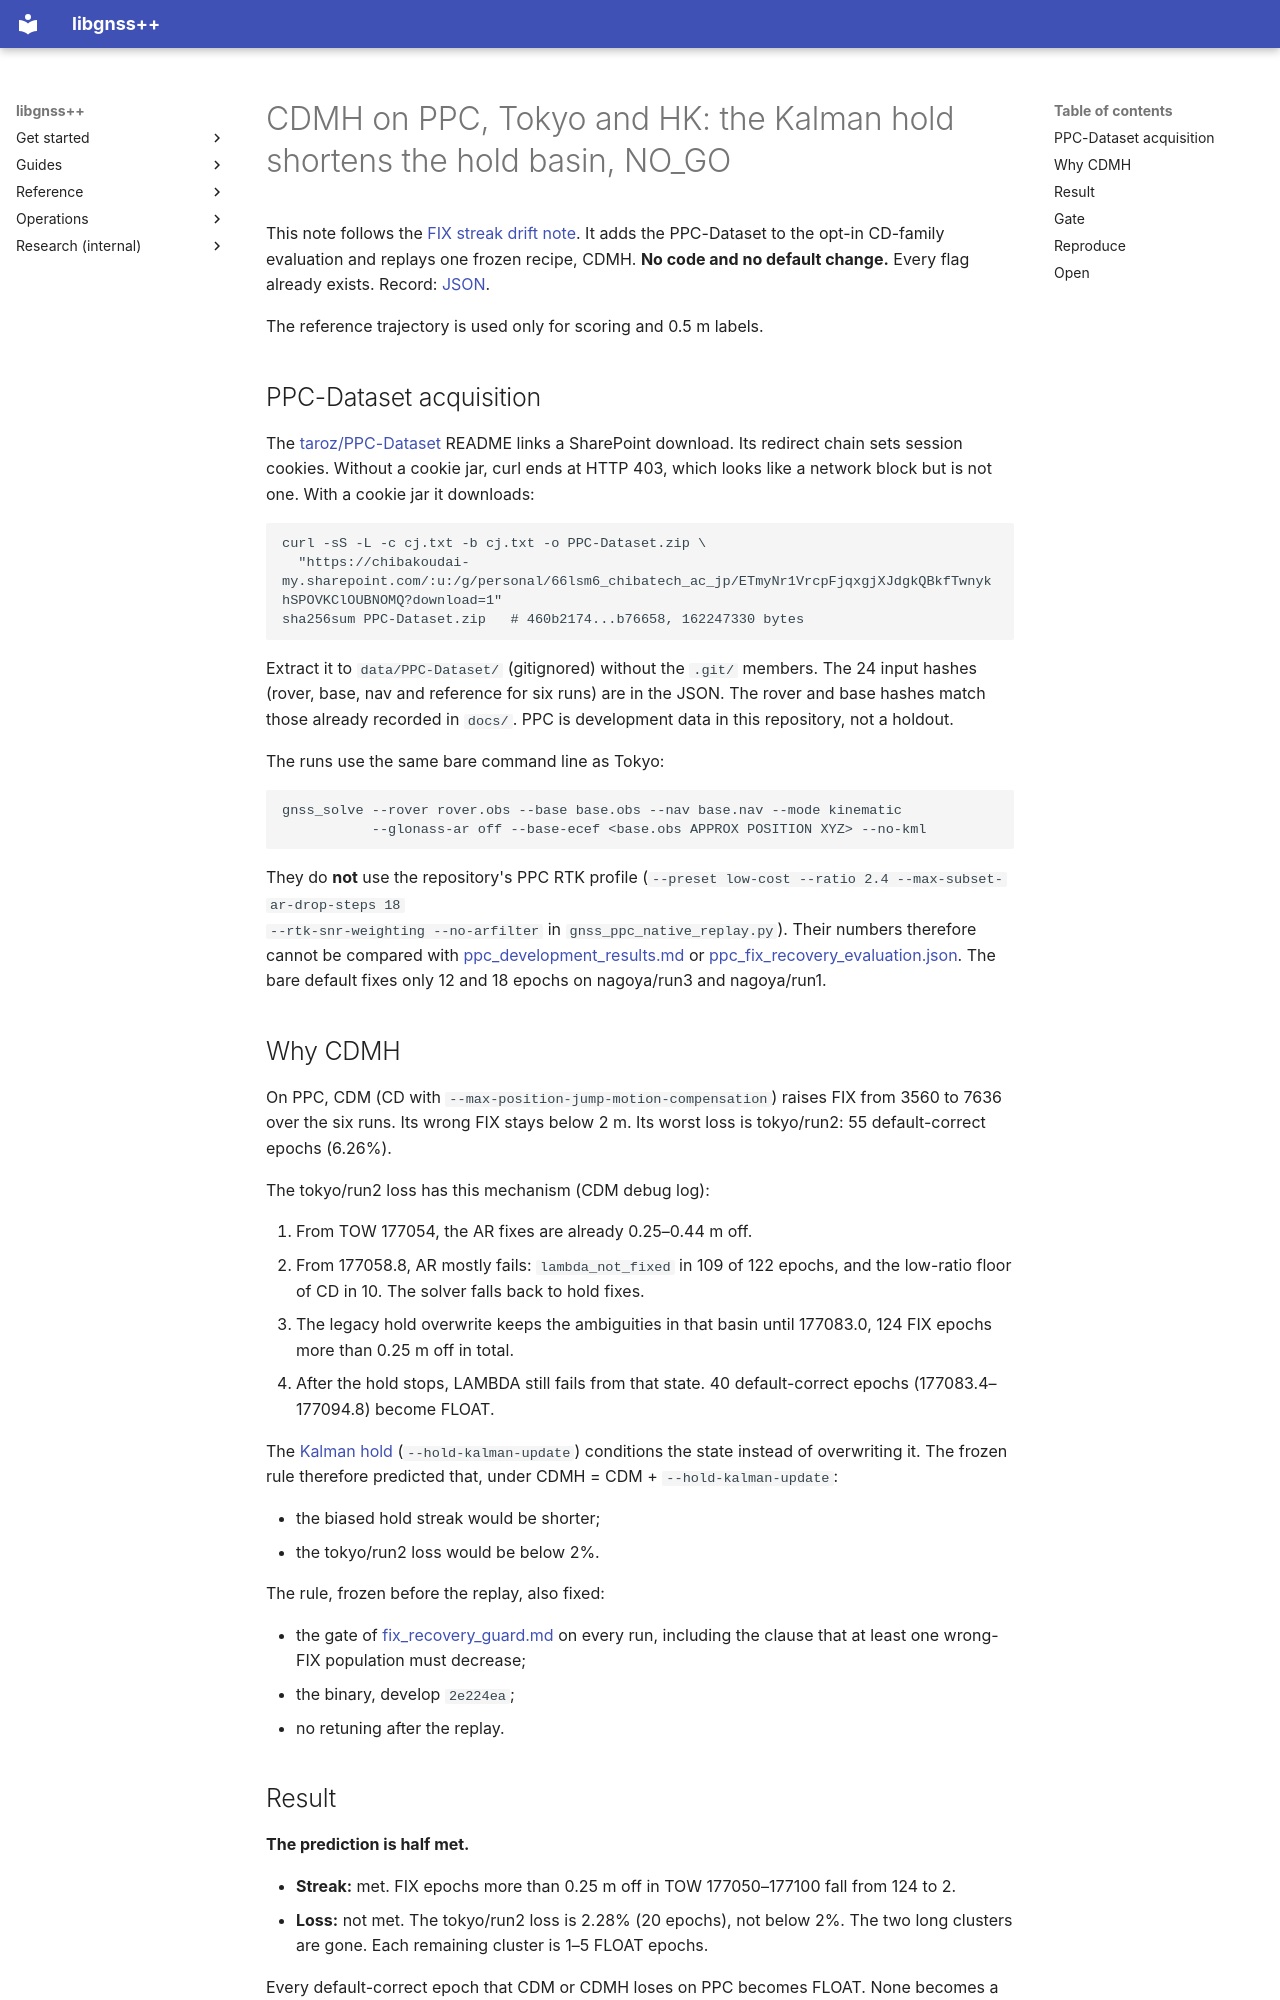

repository: rsasaki0109/gnssplusplus-library · page: rtk_cdmh_ppc_evaluation/index.html · generator: mkdocs

# CDMH on PPC, Tokyo and HK: the Kalman hold shortens the hold basin, NO_GO

This note follows the [FIX streak drift note](rtk_fix_streak_drift.md). It
adds the PPC-Dataset to the opt-in CD-family evaluation and replays one frozen
recipe, CDMH. **No code and no default change.** Every flag already exists.
Record: [JSON](ppc_cdmh_evaluation.json).

The reference trajectory is used only for scoring and 0.5 m labels.

## PPC-Dataset acquisition

The [taroz/PPC-Dataset](https://github.com/taroz/PPC-Dataset) README links a
SharePoint download. Its redirect chain sets session cookies. Without a
cookie jar, curl ends at HTTP 403, which looks like a network block but is
not one. With a cookie jar it downloads:

```sh
curl -sS -L -c cj.txt -b cj.txt -o PPC-Dataset.zip \
  "https://chibakoudai-my.sharepoint.com/:u:/g/personal/66lsm6_chibatech_ac_jp/ETmyNr1VrcpFjqxgjXJdgkQBkfTwnykhSPOVKClOUBNOMQ?download=1"
sha256sum PPC-Dataset.zip   # 460b2174...b76658, 162247330 bytes
```

Extract it to `data/PPC-Dataset/` (gitignored) without the `.git/` members.
The 24 input hashes (rover, base, nav and reference for six runs) are in the
JSON. The rover and base hashes match those already recorded in `docs/`. PPC
is development data in this repository, not a holdout.

The runs use the same bare command line as Tokyo:

```
gnss_solve --rover rover.obs --base base.obs --nav base.nav --mode kinematic
           --glonass-ar off --base-ecef <base.obs APPROX POSITION XYZ> --no-kml
```

They do **not** use the repository's PPC RTK profile
(`--preset low-cost --ratio 2.4 --max-subset-ar-drop-steps 18
--rtk-snr-weighting --no-arfilter` in `gnss_ppc_native_replay.py`). Their
numbers therefore cannot be compared with
[ppc_development_results.md](ppc_development_results.md) or
[ppc_fix_recovery_evaluation.json](ppc_fix_recovery_evaluation.json). The
bare default fixes only 12 and 18 epochs on nagoya/run3 and nagoya/run1.

## Why CDMH

On PPC, CDM (CD with `--max-position-jump-motion-compensation`) raises FIX
from 3560 to 7636 over the six runs. Its wrong FIX stays below 2 m. Its worst
loss is tokyo/run2: 55 default-correct epochs (6.26%).

The tokyo/run2 loss has this mechanism (CDM debug log):

1. From TOW 177054, the AR fixes are already 0.25–0.44 m off.
2. From 177058.8, AR mostly fails: `lambda_not_fixed` in 109 of 122 epochs,
   and the low-ratio floor of CD in 10. The solver falls back to hold fixes.
3. The legacy hold overwrite keeps the ambiguities in that basin until
   177083.0, 124 FIX epochs more than 0.25 m off in total.
4. After the hold stops, LAMBDA still fails from that state. 40
   default-correct epochs (177083.4–177094.8) become FLOAT.

The [Kalman hold](rtk_hold_ambiguity_update.md) (`--hold-kalman-update`)
conditions the state instead of overwriting it. The frozen rule therefore
predicted that, under CDMH = CDM + `--hold-kalman-update`:

- the biased hold streak would be shorter;
- the tokyo/run2 loss would be below 2%.

The rule, frozen before the replay, also fixed:

- the gate of [fix_recovery_guard.md](fix_recovery_guard.md) on every run,
  including the clause that at least one wrong-FIX population must decrease;
- the binary, develop `2e224ea`;
- no retuning after the replay.
